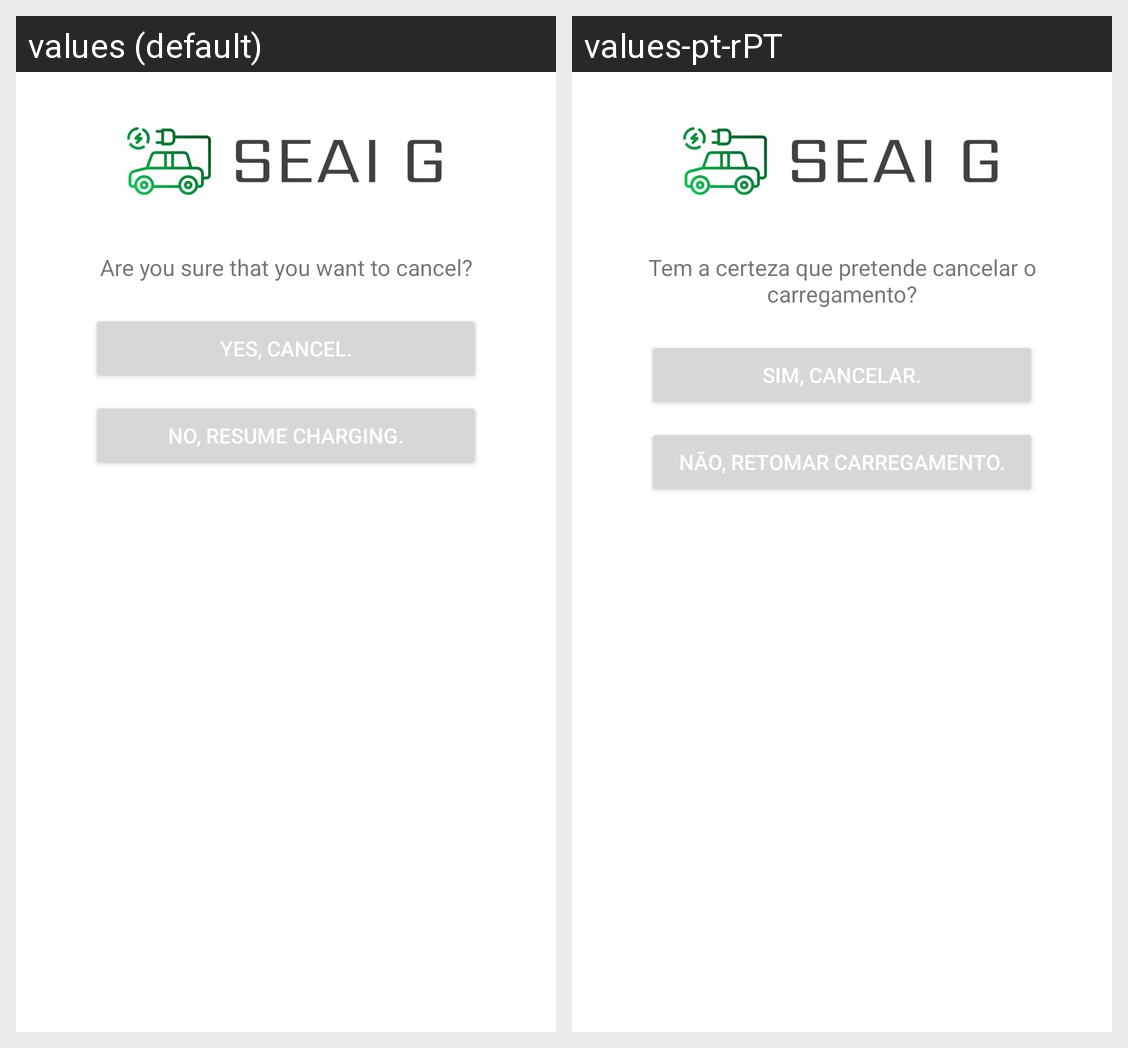

Here is an Android app screen in its default locale and in the app's own translations. Write out the translated-string differences for the strings that appear on this screen.
Android screen res/layout/layout_confirm_cancel.xml rendered under 2 locales, left to right: values (default), values-pt-rPT. Device: Nexus 5 (rendered at 1080×1920; each locale shown at half size, 540×960, under a caption strip naming it); theme Theme.App_SEAI_G.
Strings drawn on this screen, with the default value and each locale's value (text and hints the layout hard-codes, and strings that could not be matched under every locale, appear in the picture but are not listed):

confirmCancel
  values: Are you sure that you want to cancel?
  values-pt-rPT: Tem a certeza que pretende cancelar o carregamento?

cancel
  values: Yes, cancel.
  values-pt-rPT: Sim, cancelar.

notCancelReturn
  values: No, resume charging.
  values-pt-rPT: Não, retomar carregamento.
